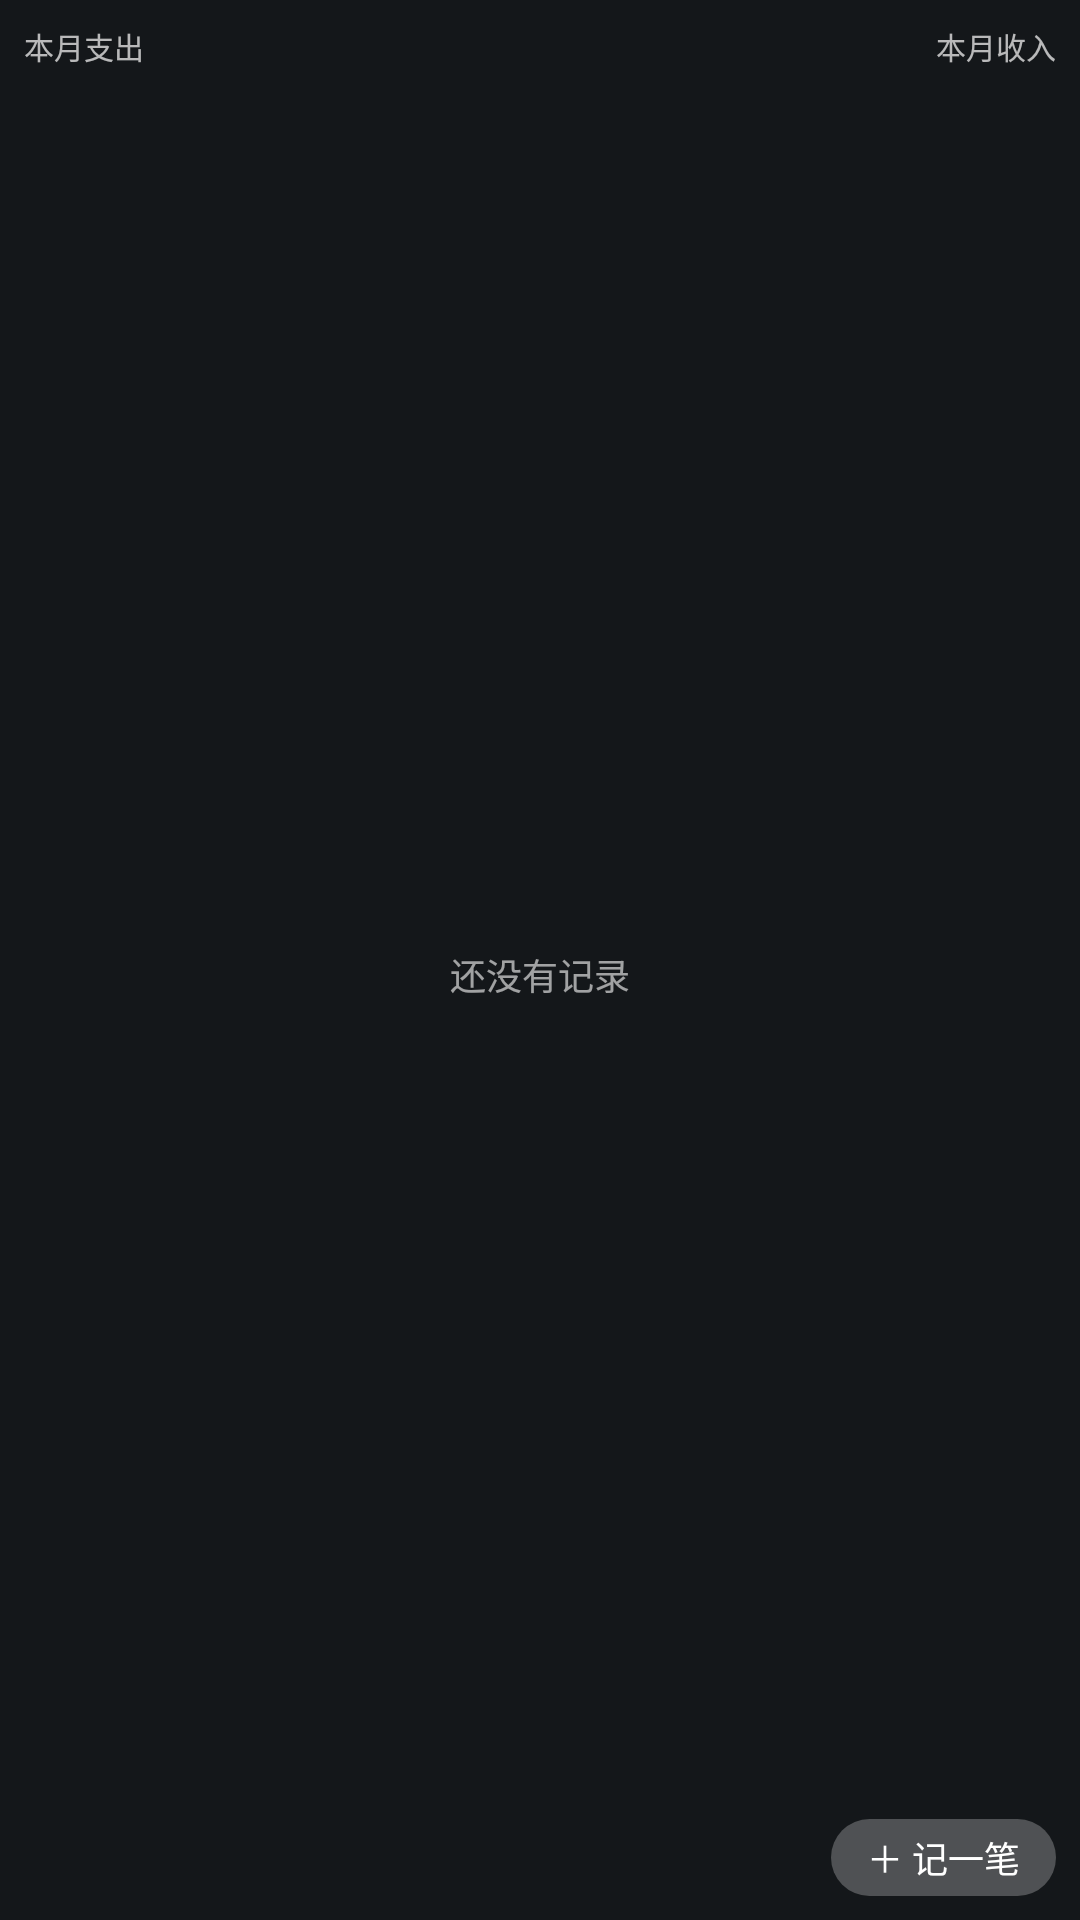

Write the Android layout XML for this screen, with the resource values it uses.
<!-- AndroidManifest.xml: application theme Theme.InkLedger -->
<!-- res/layout/widget_medium.xml -->
<?xml version="1.0" encoding="utf-8"?>
<FrameLayout xmlns:android="http://schemas.android.com/apk/res/android"
    android:id="@+id/widget_root"
    android:layout_width="match_parent"
    android:layout_height="match_parent"
    android:background="@drawable/widget_bg_round">

    <ImageView
        android:id="@+id/widget_bg"
        android:layout_width="match_parent"
        android:layout_height="match_parent"
        android:scaleType="fitXY"
        android:contentDescription="@null" />

    <LinearLayout
        android:layout_width="match_parent"
        android:layout_height="match_parent"
        android:orientation="vertical"
        android:padding="8dp">

        <LinearLayout
            android:layout_width="match_parent"
            android:layout_height="wrap_content"
            android:orientation="horizontal">

            <LinearLayout
                android:layout_width="0dp"
                android:layout_height="wrap_content"
                android:layout_weight="1"
                android:orientation="vertical">

                <TextView
                    android:layout_width="wrap_content"
                    android:layout_height="wrap_content"
                    android:text="本月支出"
                    android:textSize="10sp"
                    android:textColor="#B3FFFFFF" />

                <TextView
                    android:id="@+id/widget_value_expense"
                    android:layout_width="match_parent"
                    android:layout_height="wrap_content"
                    android:maxLines="1"
                    android:autoSizeTextType="uniform"
                    android:autoSizeMinTextSize="10sp"
                    android:autoSizeMaxTextSize="16sp"
                    android:textStyle="bold"
                    android:textColor="#FFFFFF" />
            </LinearLayout>

            <LinearLayout
                android:layout_width="0dp"
                android:layout_height="wrap_content"
                android:layout_weight="1"
                android:orientation="vertical"
                android:gravity="end">

                <TextView
                    android:layout_width="wrap_content"
                    android:layout_height="wrap_content"
                    android:text="本月收入"
                    android:textSize="10sp"
                    android:textColor="#B3FFFFFF" />

                <TextView
                    android:id="@+id/widget_value_income"
                    android:layout_width="match_parent"
                    android:layout_height="wrap_content"
                    android:gravity="end"
                    android:maxLines="1"
                    android:autoSizeTextType="uniform"
                    android:autoSizeMinTextSize="10sp"
                    android:autoSizeMaxTextSize="16sp"
                    android:textStyle="bold"
                    android:textColor="#FFFFFF" />
            </LinearLayout>
        </LinearLayout>

        <FrameLayout
            android:layout_width="match_parent"
            android:layout_height="0dp"
            android:layout_weight="1"
            android:layout_marginTop="2dp">

            <ListView
                android:id="@+id/widget_list_view"
                android:layout_width="match_parent"
                android:layout_height="match_parent"
                android:layout_marginBottom="13dp"
                android:divider="@null"
                android:dividerHeight="0dp"
                android:requiresFadingEdge="vertical"
                android:fadingEdgeLength="20dp"
                android:scrollbars="none" />

            <TextView
                android:id="@+id/widget_list_empty"
                android:layout_width="match_parent"
                android:layout_height="match_parent"
                android:gravity="center"
                android:text="还没有记录"
                android:textSize="12sp"
                android:textColor="#99FFFFFF" />
        </FrameLayout>

        <LinearLayout
            android:layout_width="match_parent"
            android:layout_height="wrap_content"
            android:orientation="horizontal"
            android:gravity="end">

            <FrameLayout
                android:id="@+id/widget_btn"
                android:layout_width="wrap_content"
                android:layout_height="wrap_content"
                android:background="@drawable/widget_btn_pill">

                <TextView
                    android:layout_width="wrap_content"
                    android:layout_height="wrap_content"
                    android:paddingLeft="12dp"
                    android:paddingRight="12dp"
                    android:paddingTop="4dp"
                    android:paddingBottom="4dp"
                    android:text="＋ 记一笔"
                    android:textSize="12sp"
                    android:textColor="#FFFFFF" />
            </FrameLayout>
        </LinearLayout>
    </LinearLayout>
</FrameLayout>
<!-- resources referenced by this layout -->
<resources>
  <!-- drawable widget_btn_pill (drawable) -->
  <?xml version="1.0" encoding="utf-8"?>
  <shape xmlns:android="http://schemas.android.com/apk/res/android"
      android:shape="rectangle">
      <corners android:radius="14dp" />
      <solid android:color="#40FFFFFF" />
  </shape>
  <style name="Theme.InkLedger" parent="android:Theme.Material.NoActionBar">
          <item name="android:windowBackground">@color/window_bg</item>
          <item name="android:statusBarColor">@color/window_bg</item>
          <item name="android:navigationBarColor">@color/window_bg</item>
      </style>
  <color name="window_bg">#14171A</color>
</resources>
